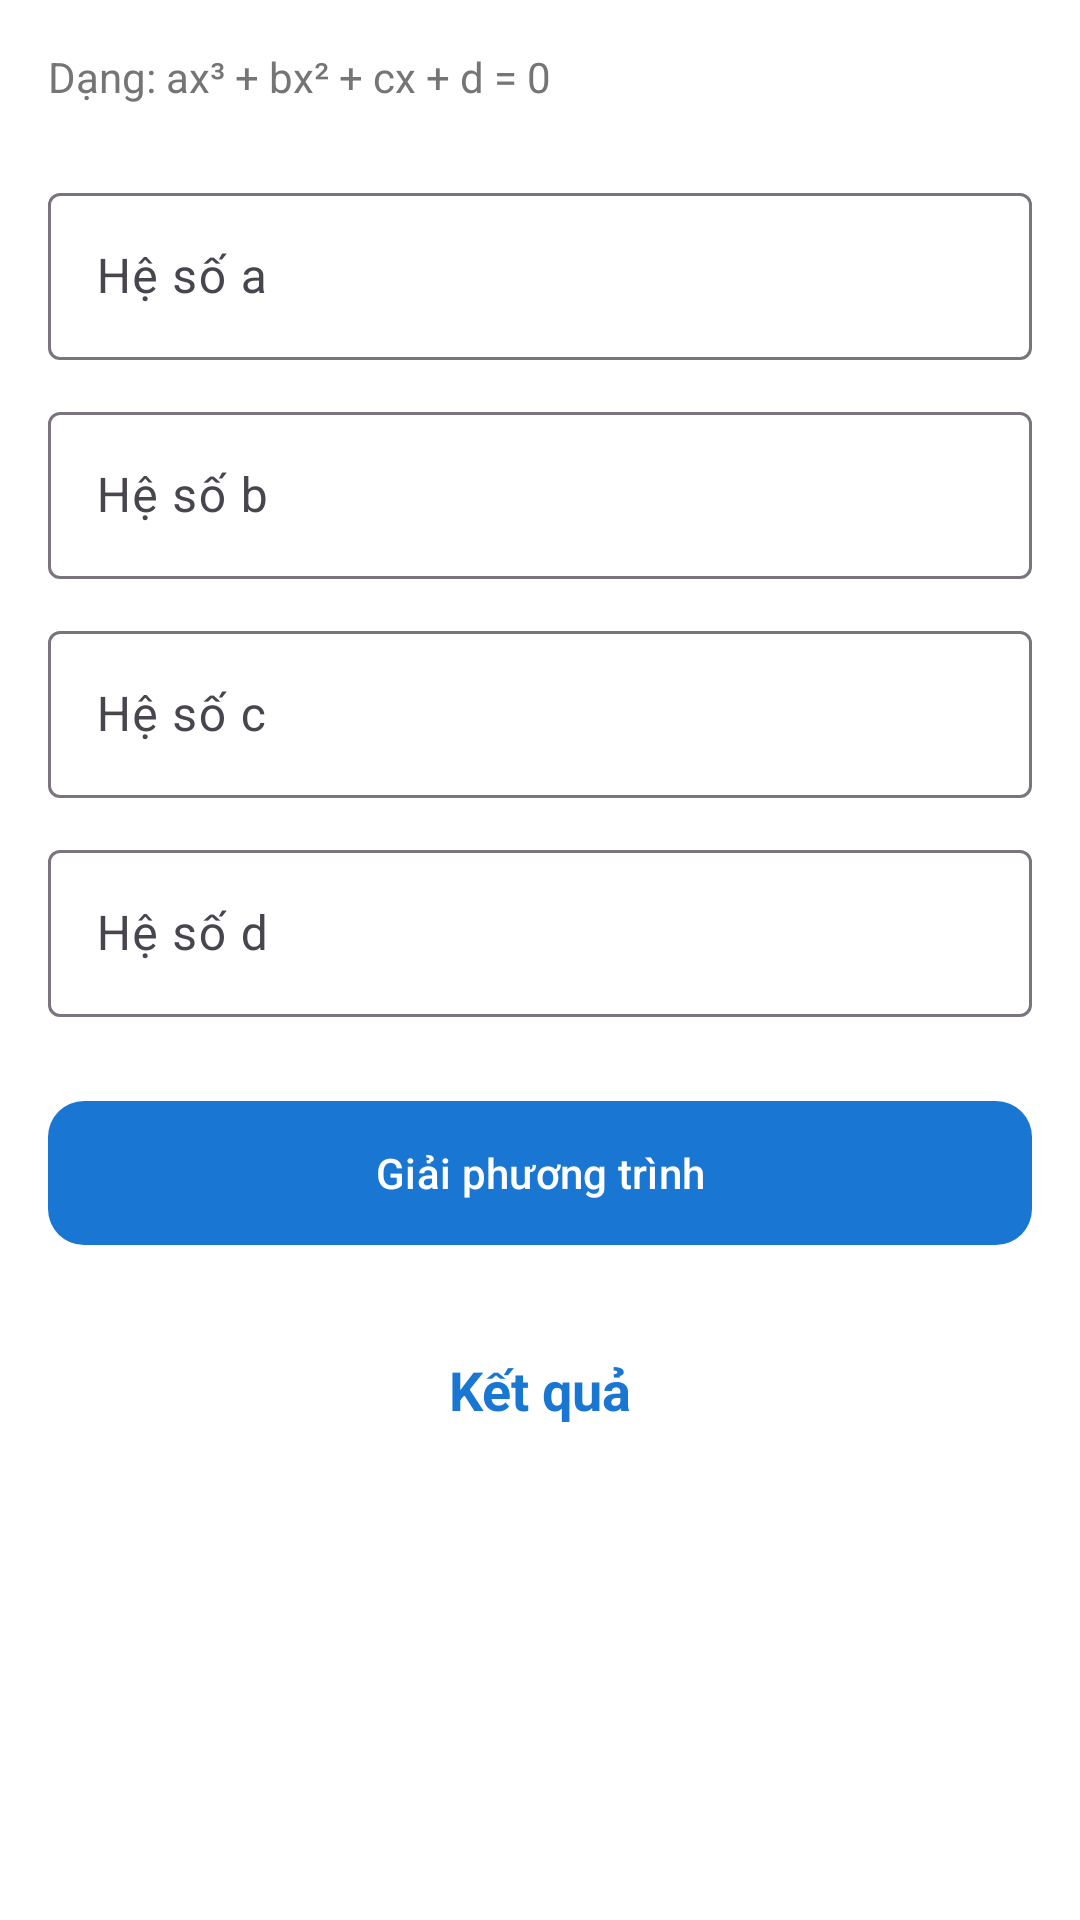

Layout XML and referenced resources for this Android screen:
<!-- AndroidManifest.xml: application theme Theme.StudentCalculator -->
<!-- res/layout/fragment_cubic_equation.xml -->
<?xml version="1.0" encoding="utf-8"?>
<ScrollView xmlns:android="http://schemas.android.com/apk/res/android"
    xmlns:app="http://schemas.android.com/apk/res-auto"
    android:layout_width="match_parent"
    android:layout_height="match_parent"
    android:background="@android:color/white">

    <LinearLayout
        android:layout_width="match_parent"
        android:layout_height="wrap_content"
        android:orientation="vertical"
        android:padding="16dp">

        <TextView
            android:layout_width="wrap_content"
            android:layout_height="wrap_content"
            android:text="Dạng: ax³ + bx² + cx + d = 0"
            android:layout_marginBottom="24dp"
            android:textColor="#757575"/>

        <com.google.android.material.textfield.TextInputLayout
            style="@style/Widget.Material3.TextInputLayout.OutlinedBox"
            android:layout_width="match_parent"
            android:layout_height="wrap_content"
            android:hint="Hệ số a"
            android:layout_marginBottom="12dp">
            <com.google.android.material.textfield.TextInputEditText
                android:id="@+id/et_a"
                android:layout_width="match_parent"
                android:layout_height="wrap_content"
                android:inputType="numberDecimal|numberSigned" />
        </com.google.android.material.textfield.TextInputLayout>

        <com.google.android.material.textfield.TextInputLayout
            style="@style/Widget.Material3.TextInputLayout.OutlinedBox"
            android:layout_width="match_parent"
            android:layout_height="wrap_content"
            android:hint="Hệ số b"
            android:layout_marginBottom="12dp">
            <com.google.android.material.textfield.TextInputEditText
                android:id="@+id/et_b"
                android:layout_width="match_parent"
                android:layout_height="wrap_content"
                android:inputType="numberDecimal|numberSigned" />
        </com.google.android.material.textfield.TextInputLayout>

        <com.google.android.material.textfield.TextInputLayout
            style="@style/Widget.Material3.TextInputLayout.OutlinedBox"
            android:layout_width="match_parent"
            android:layout_height="wrap_content"
            android:hint="Hệ số c"
            android:layout_marginBottom="12dp">
            <com.google.android.material.textfield.TextInputEditText
                android:id="@+id/et_c"
                android:layout_width="match_parent"
                android:layout_height="wrap_content"
                android:inputType="numberDecimal|numberSigned" />
        </com.google.android.material.textfield.TextInputLayout>

        <com.google.android.material.textfield.TextInputLayout
            style="@style/Widget.Material3.TextInputLayout.OutlinedBox"
            android:layout_width="match_parent"
            android:layout_height="wrap_content"
            android:hint="Hệ số d"
            android:layout_marginBottom="24dp">
            <com.google.android.material.textfield.TextInputEditText
                android:id="@+id/et_d"
                android:layout_width="match_parent"
                android:layout_height="wrap_content"
                android:inputType="numberDecimal|numberSigned" />
        </com.google.android.material.textfield.TextInputLayout>

        <com.google.android.material.button.MaterialButton
            android:id="@+id/btn_solve"
            android:layout_width="match_parent"
            android:layout_height="56dp"
            android:text="Giải phương trình"
            app:cornerRadius="12dp" />

        <TextView
            android:id="@+id/tv_result"
            android:layout_width="match_parent"
            android:layout_height="wrap_content"
            android:layout_marginTop="32dp"
            android:gravity="center"
            android:text="Kết quả"
            android:textSize="18sp"
            android:textColor="?attr/colorPrimary"
            android:textStyle="bold"/>

    </LinearLayout>
</ScrollView>
<!-- resources referenced by this layout -->
<resources>
  <style name="Theme.StudentCalculator" parent="Base.Theme.StudentCalculator" />
  <style name="Base.Theme.StudentCalculator" parent="Theme.Material3.Light.NoActionBar">
          <item name="colorPrimary">#1976D2</item>
          <item name="android:windowBackground">@android:color/white</item>
          <item name="android:statusBarColor">@android:color/white</item>
          <item name="android:windowLightStatusBar">true</item>
      </style>
</resources>
